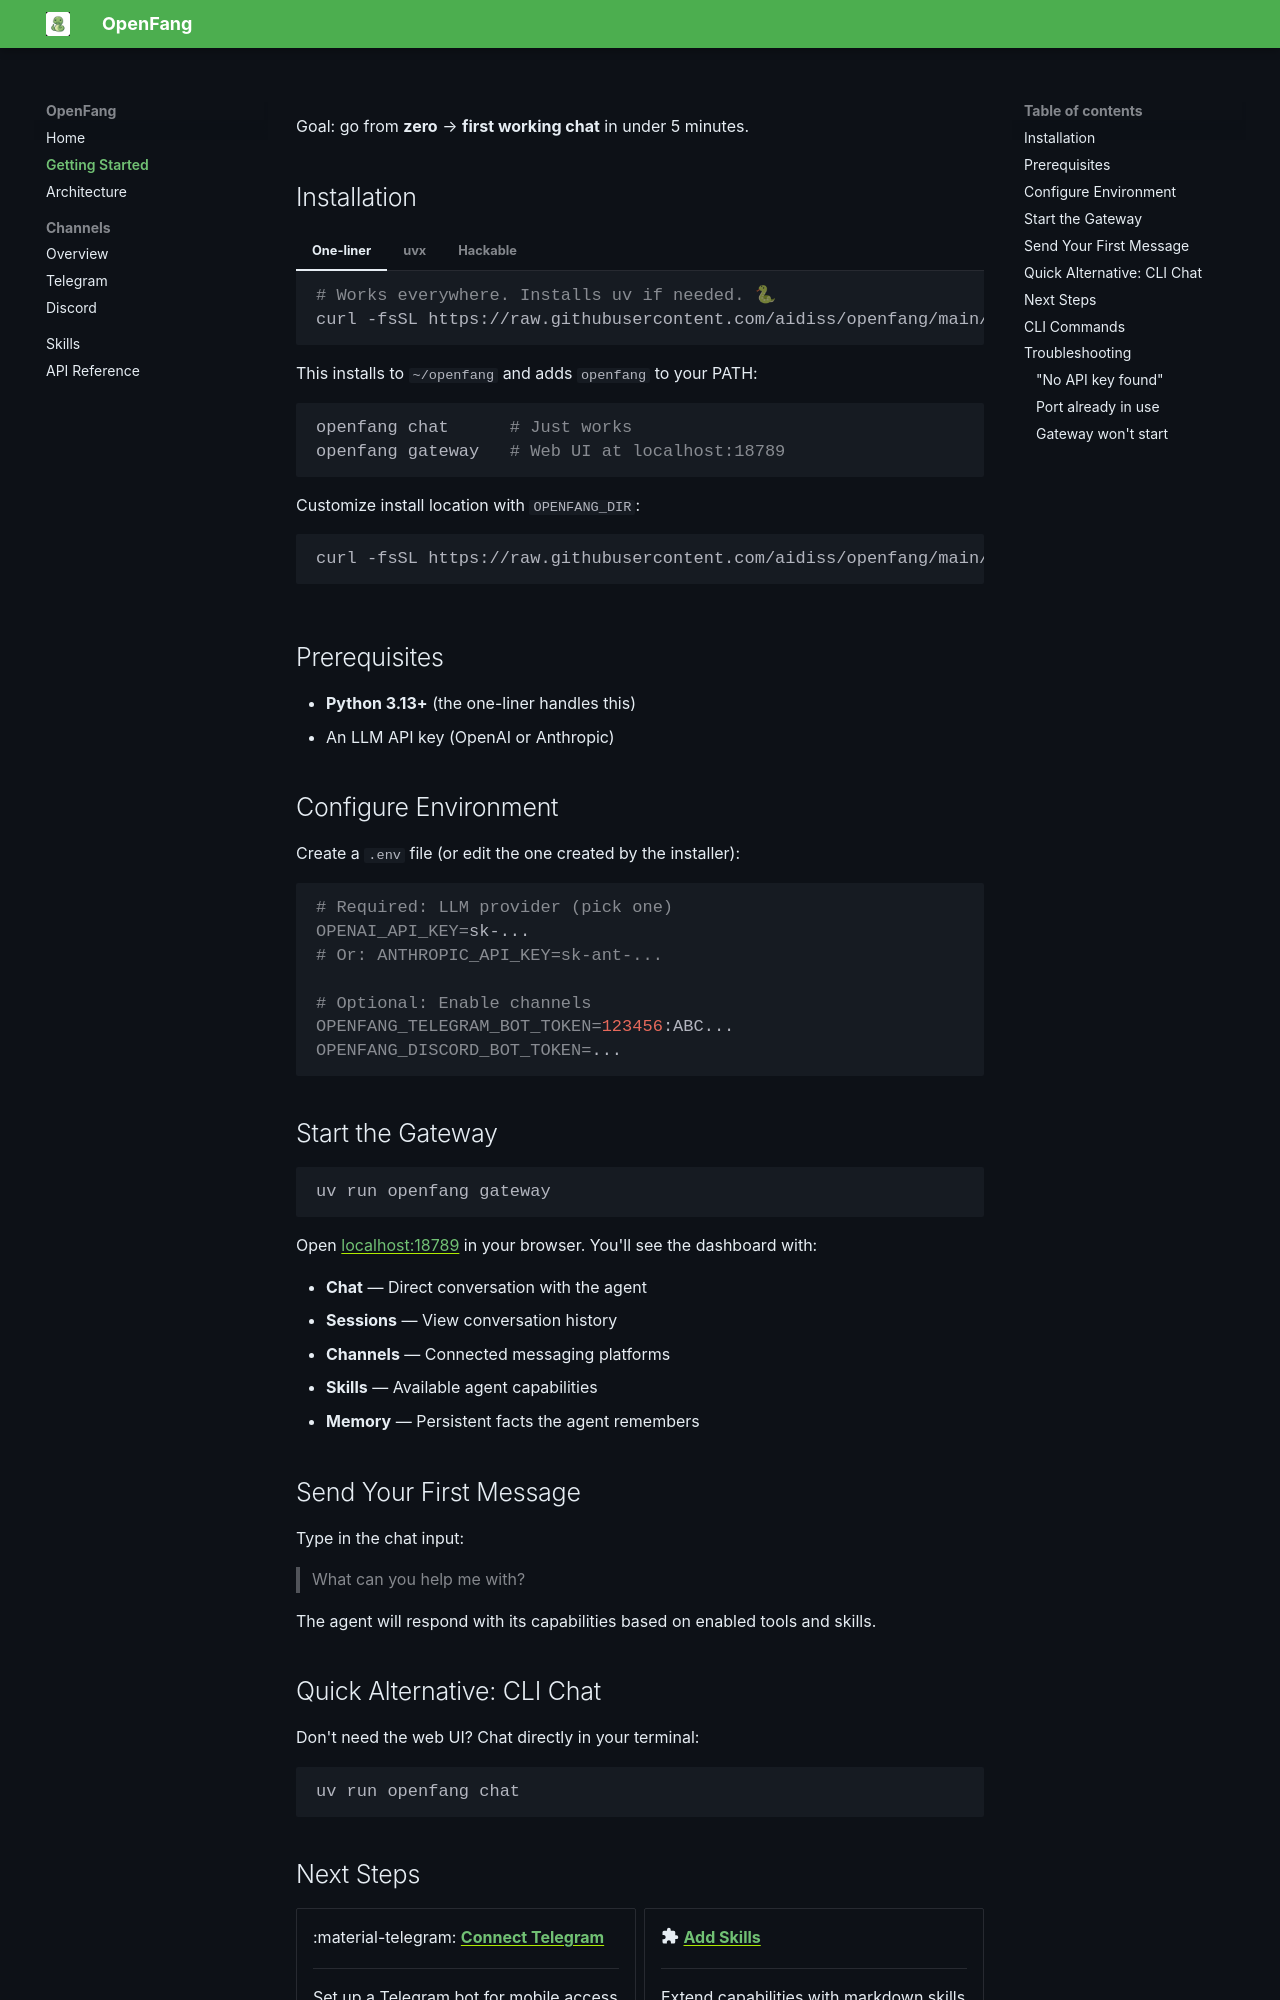

repository: aidiss/openfang · page: getting-started/index.html · generator: mkdocs

# Getting Started

Goal: go from **zero** → **first working chat** in under 5 minutes.

## Installation

=== "One-liner"

    ```bash
    # Works everywhere. Installs uv if needed. 🐍
    curl -fsSL https://raw.githubusercontent.com/aidiss/openfang/main/install.sh | bash
    ```

    This installs to `~/openfang` and adds `openfang` to your PATH:

    ```bash
    openfang chat      # Just works
    openfang gateway   # Web UI at localhost:18789
    ```

    Customize install location with `OPENFANG_DIR`:

    ```bash
    curl -fsSL https://raw.githubusercontent.com/aidiss/openfang/main/install.sh | OPENFANG_DIR=~/my-agent bash
    ```

=== "uvx"

    ```bash
    # Try it without installing (requires uv)
    uvx openfang chat
    ```

    Or install permanently:

    ```bash
    uv tool install openfang
    openfang chat
    ```

    !!! warning "Coming Soon"
        PyPI publishing is in progress. Use the one-liner or hackable method for now.

=== "Hackable"

    ```bash
    # Clone and own it
    git clone https://github.com/aidiss/openfang.git
    cd openfang
    uv sync
    ```

    In dev mode, use `uv run`:

    ```bash
    uv run openfang chat
    ```

    This is the recommended method if you want to modify the code or contribute.

## Prerequisites

- **Python 3.13+** (the one-liner handles this)
- An LLM API key (OpenAI or Anthropic)

## Configure Environment

Create a `.env` file (or edit the one created by the installer):

```bash
# Required: LLM provider (pick one)
OPENAI_API_KEY=sk-...
# Or: ANTHROPIC_API_KEY=sk-ant-...

# Optional: Enable channels
OPENFANG_TELEGRAM_BOT_TOKEN=123456:ABC...
OPENFANG_DISCORD_BOT_TOKEN=...
```

## Start the Gateway

```bash
uv run openfang gateway
```

Open [localhost:18789](http://localhost:18789) in your browser. You'll see the dashboard with:

- **Chat** — Direct conversation with the agent
- **Sessions** — View conversation history
- **Channels** — Connected messaging platforms
- **Skills** — Available agent capabilities
- **Memory** — Persistent facts the agent remembers

## Send Your First Message

Type in the chat input:

> What can you help me with?

The agent will respond with its capabilities based on enabled tools and skills.
